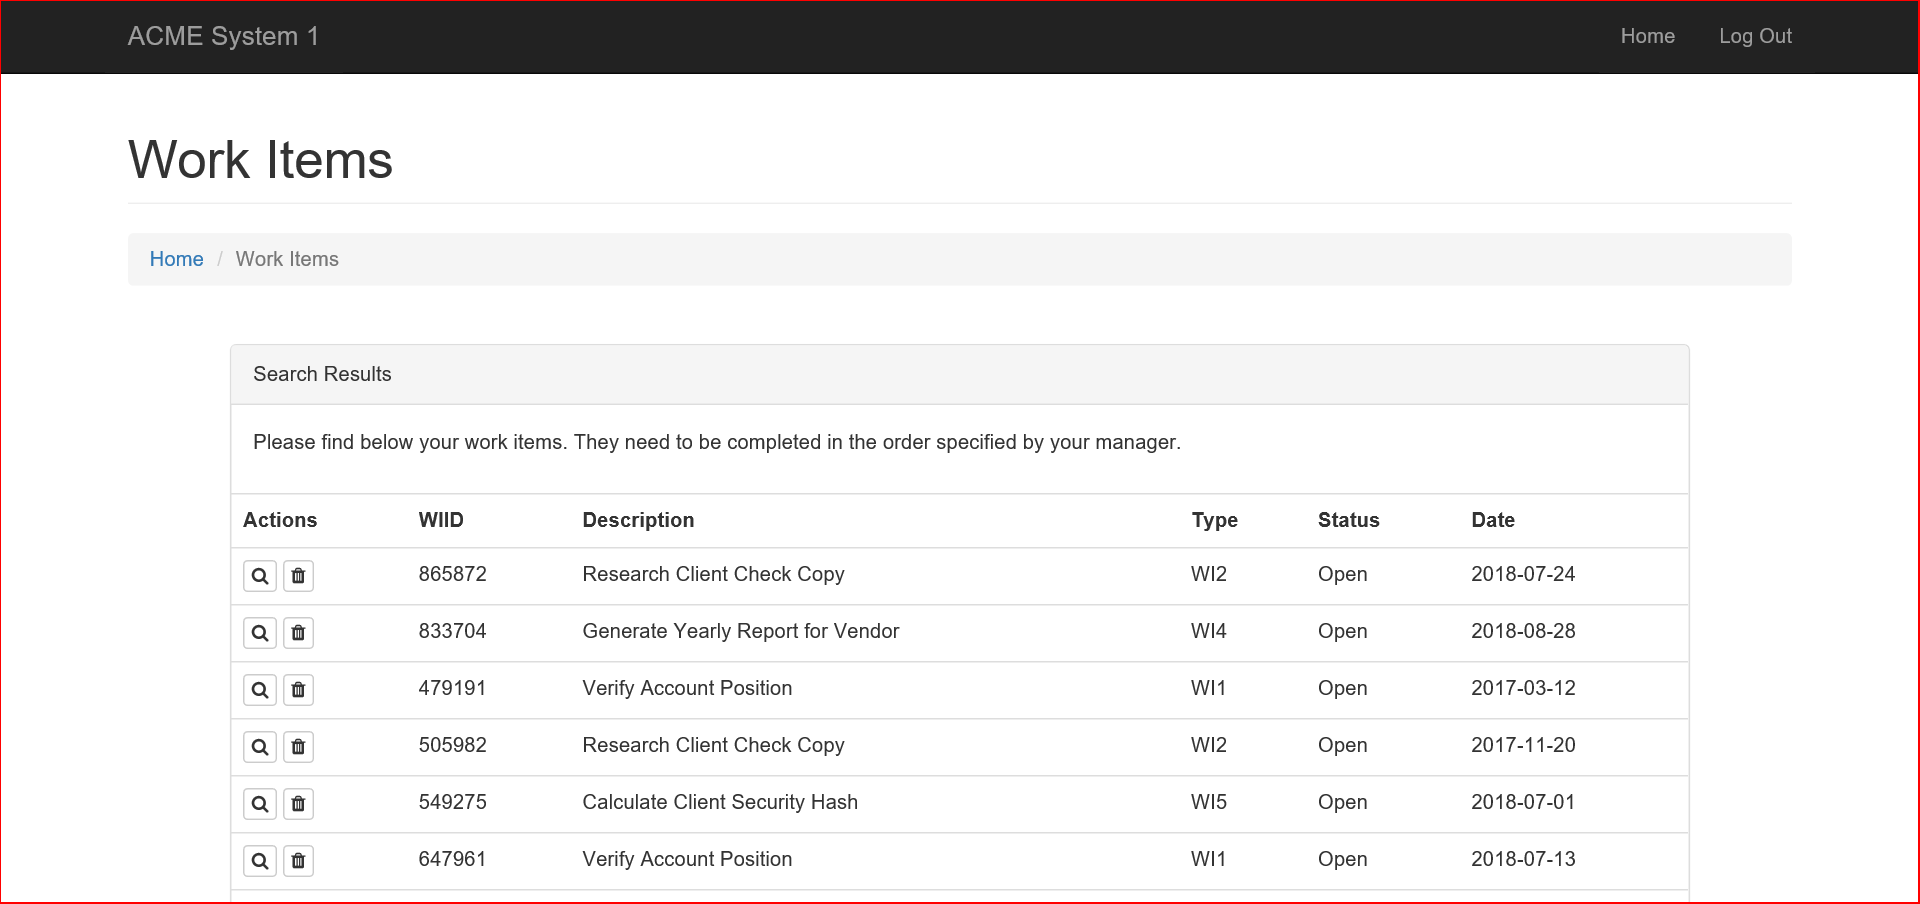
Task: UiPath_REFrameWork Template
Workflow: InitAllApplications

Step 1: find in window 'ACME System 1*'
